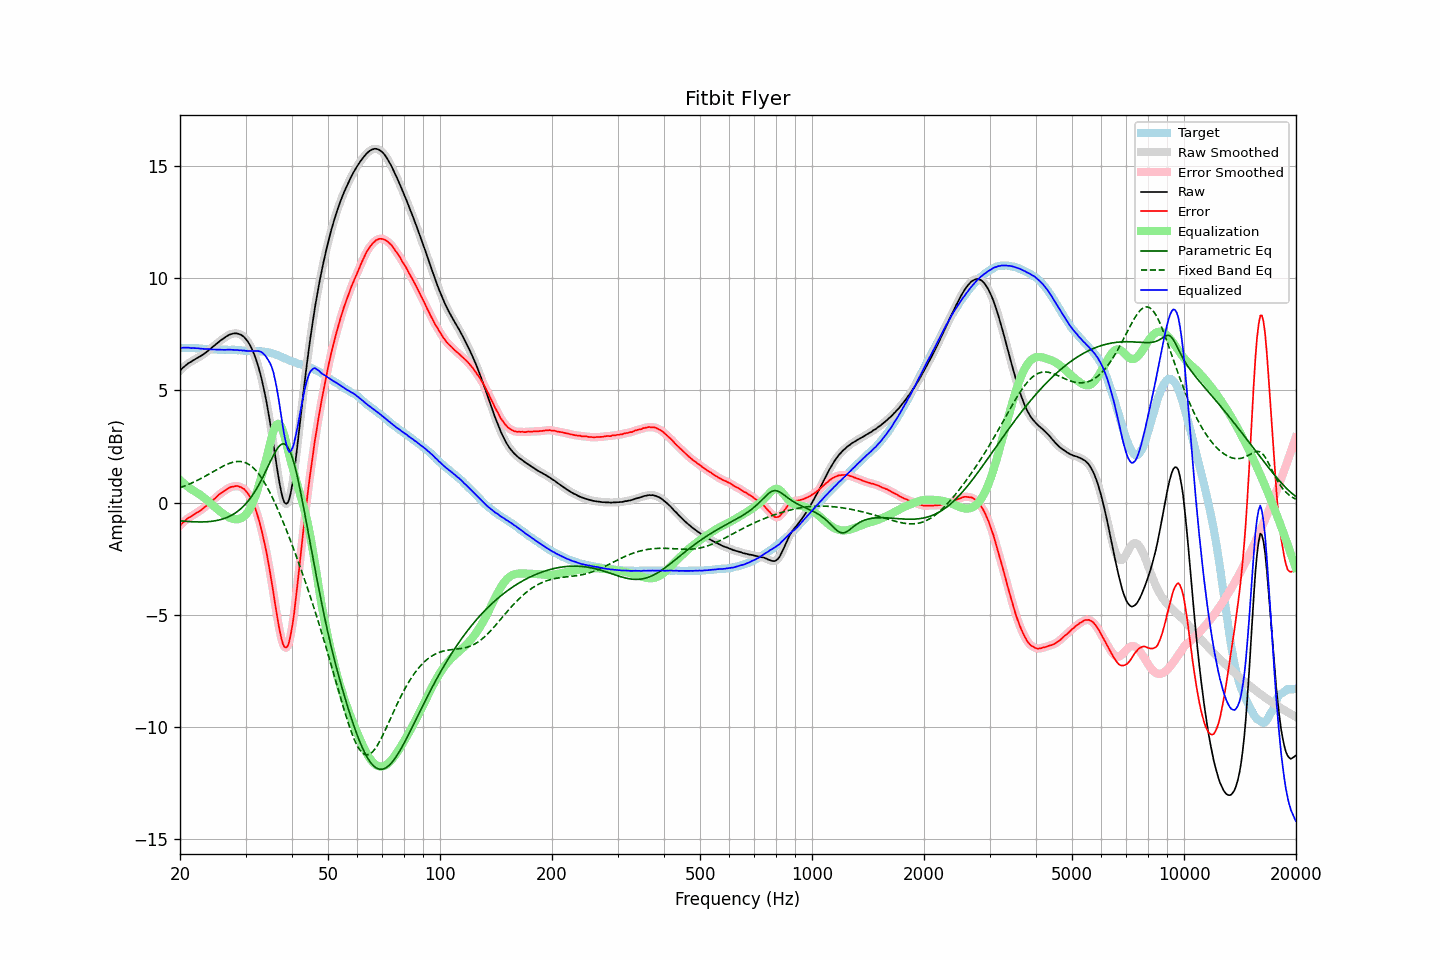

The table this chart was drawn from, first rows:
frequency, raw, error, smoothed, error_smoothed, equalization, parametric_eq, fixed_band_eq, equalized_raw, equalized_smoothed, target
20.00, 5.87, -1.03, 5.87, -1.03, 1.01, -0.81, 0.67, 6.88, 6.88, 6.90
20.20, 5.95, -0.95, 5.95, -0.95, 0.94, -0.81, 0.69, 6.90, 6.89, 6.90
20.40, 6.02, -0.88, 6.02, -0.88, 0.88, -0.82, 0.72, 6.90, 6.90, 6.90
20.61, 6.08, -0.82, 6.08, -0.81, 0.82, -0.83, 0.75, 6.90, 6.91, 6.90
20.81, 6.14, -0.75, 6.14, -0.75, 0.76, -0.83, 0.78, 6.91, 6.91, 6.89
21.02, 6.20, -0.69, 6.19, -0.70, 0.71, -0.84, 0.81, 6.91, 6.90, 6.89
21.23, 6.24, -0.65, 6.24, -0.65, 0.65, -0.84, 0.84, 6.90, 6.90, 6.89
21.44, 6.28, -0.62, 6.29, -0.61, 0.60, -0.85, 0.87, 6.88, 6.89, 6.90
21.66, 6.33, -0.56, 6.33, -0.56, 0.56, -0.85, 0.90, 6.89, 6.89, 6.89
21.87, 6.37, -0.52, 6.37, -0.52, 0.51, -0.85, 0.93, 6.89, 6.89, 6.89
22.09, 6.41, -0.47, 6.41, -0.47, 0.47, -0.86, 0.97, 6.88, 6.88, 6.88
22.31, 6.45, -0.43, 6.45, -0.43, 0.43, -0.86, 1.00, 6.88, 6.88, 6.88
22.54, 6.49, -0.38, 6.49, -0.38, 0.38, -0.86, 1.04, 6.87, 6.87, 6.87
22.76, 6.53, -0.34, 6.53, -0.33, 0.33, -0.86, 1.08, 6.86, 6.86, 6.87
22.99, 6.58, -0.28, 6.58, -0.28, 0.27, -0.86, 1.12, 6.85, 6.85, 6.86
23.22, 6.63, -0.22, 6.63, -0.22, 0.22, -0.86, 1.15, 6.85, 6.85, 6.85
23.45, 6.68, -0.17, 6.69, -0.16, 0.16, -0.85, 1.19, 6.84, 6.84, 6.85
23.69, 6.74, -0.10, 6.74, -0.10, 0.10, -0.85, 1.23, 6.84, 6.84, 6.84
23.92, 6.80, -0.03, 6.80, -0.03, 0.04, -0.84, 1.27, 6.84, 6.84, 6.83
24.16, 6.85, 0.02, 6.86, 0.03, -0.02, -0.84, 1.32, 6.83, 6.83, 6.83
24.40, 6.91, 0.08, 6.91, 0.08, -0.09, -0.83, 1.36, 6.82, 6.82, 6.83
24.65, 6.97, 0.14, 6.97, 0.14, -0.15, -0.82, 1.40, 6.82, 6.82, 6.83
24.89, 7.03, 0.20, 7.03, 0.21, -0.21, -0.81, 1.44, 6.82, 6.82, 6.83
25.14, 7.09, 0.27, 7.09, 0.28, -0.27, -0.79, 1.48, 6.82, 6.82, 6.82
25.39, 7.15, 0.34, 7.15, 0.34, -0.33, -0.78, 1.52, 6.82, 6.82, 6.81
25.65, 7.21, 0.40, 7.21, 0.40, -0.39, -0.76, 1.56, 6.82, 6.82, 6.81
25.91, 7.26, 0.45, 7.26, 0.45, -0.45, -0.74, 1.60, 6.81, 6.81, 6.81
26.16, 7.31, 0.49, 7.31, 0.50, -0.50, -0.72, 1.63, 6.81, 6.81, 6.82
26.43, 7.36, 0.54, 7.36, 0.54, -0.55, -0.69, 1.67, 6.81, 6.81, 6.82
26.69, 7.41, 0.59, 7.41, 0.59, -0.60, -0.66, 1.70, 6.81, 6.81, 6.82
26.96, 7.45, 0.64, 7.45, 0.64, -0.64, -0.63, 1.73, 6.81, 6.81, 6.81
27.23, 7.49, 0.68, 7.49, 0.68, -0.67, -0.60, 1.76, 6.82, 6.82, 6.81
27.50, 7.51, 0.70, 7.51, 0.70, -0.70, -0.56, 1.78, 6.81, 6.81, 6.81
27.77, 7.53, 0.71, 7.53, 0.72, -0.72, -0.52, 1.80, 6.81, 6.81, 6.82
28.05, 7.54, 0.73, 7.54, 0.74, -0.74, -0.48, 1.82, 6.80, 6.80, 6.81
28.33, 7.54, 0.74, 7.54, 0.74, -0.74, -0.43, 1.83, 6.80, 6.80, 6.80
28.62, 7.53, 0.74, 7.53, 0.74, -0.73, -0.38, 1.84, 6.80, 6.80, 6.79
28.90, 7.50, 0.70, 7.51, 0.72, -0.72, -0.32, 1.84, 6.78, 6.79, 6.80
29.19, 7.48, 0.69, 7.47, 0.69, -0.69, -0.26, 1.83, 6.79, 6.79, 6.79
29.48, 7.42, 0.64, 7.43, 0.65, -0.65, -0.19, 1.82, 6.77, 6.78, 6.78
29.78, 7.37, 0.60, 7.37, 0.59, -0.59, -0.12, 1.80, 6.78, 6.77, 6.77
30.08, 7.28, 0.51, 7.29, 0.52, -0.52, -0.04, 1.77, 6.76, 6.76, 6.77
30.38, 7.19, 0.43, 7.19, 0.44, -0.43, 0.04, 1.74, 6.76, 6.76, 6.76
30.68, 7.08, 0.33, 7.08, 0.33, -0.33, 0.13, 1.70, 6.75, 6.75, 6.75
30.99, 6.95, 0.20, 6.95, 0.20, -0.20, 0.22, 1.65, 6.75, 6.75, 6.75
31.30, 6.80, 0.06, 6.80, 0.06, -0.05, 0.32, 1.59, 6.75, 6.75, 6.75
31.61, 6.63, -0.12, 6.63, -0.11, 0.12, 0.43, 1.52, 6.75, 6.76, 6.75
31.93, 6.44, -0.29, 6.44, -0.30, 0.32, 0.54, 1.45, 6.76, 6.76, 6.74
32.24, 6.23, -0.52, 6.23, -0.51, 0.53, 0.67, 1.37, 6.76, 6.76, 6.75
32.57, 5.99, -0.74, 5.99, -0.75, 0.76, 0.79, 1.28, 6.75, 6.75, 6.74
32.89, 5.73, -1.01, 5.73, -1.01, 1.00, 0.92, 1.18, 6.73, 6.73, 6.74
33.22, 5.44, -1.30, 5.44, -1.30, 1.25, 1.06, 1.07, 6.69, 6.69, 6.74
33.55, 5.12, -1.61, 5.12, -1.60, 1.51, 1.21, 0.96, 6.63, 6.63, 6.73
33.89, 4.78, -1.94, 4.78, -1.94, 1.77, 1.35, 0.84, 6.55, 6.55, 6.72
34.23, 4.41, -2.28, 4.41, -2.29, 2.03, 1.50, 0.71, 6.45, 6.44, 6.70
34.57, 4.01, -2.69, 4.01, -2.68, 2.33, 1.65, 0.58, 6.34, 6.34, 6.70
34.92, 3.59, -3.09, 3.59, -3.09, 2.63, 1.81, 0.44, 6.22, 6.22, 6.68
35.27, 3.14, -3.53, 3.14, -3.53, 2.92, 1.95, 0.30, 6.05, 6.05, 6.67
35.62, 2.67, -3.96, 2.66, -3.98, 3.16, 2.10, 0.15, 5.83, 5.82, 6.64
35.97, 2.18, -4.44, 2.18, -4.43, 3.35, 2.23, -0.00, 5.52, 5.53, 6.62
... 635 more rows
